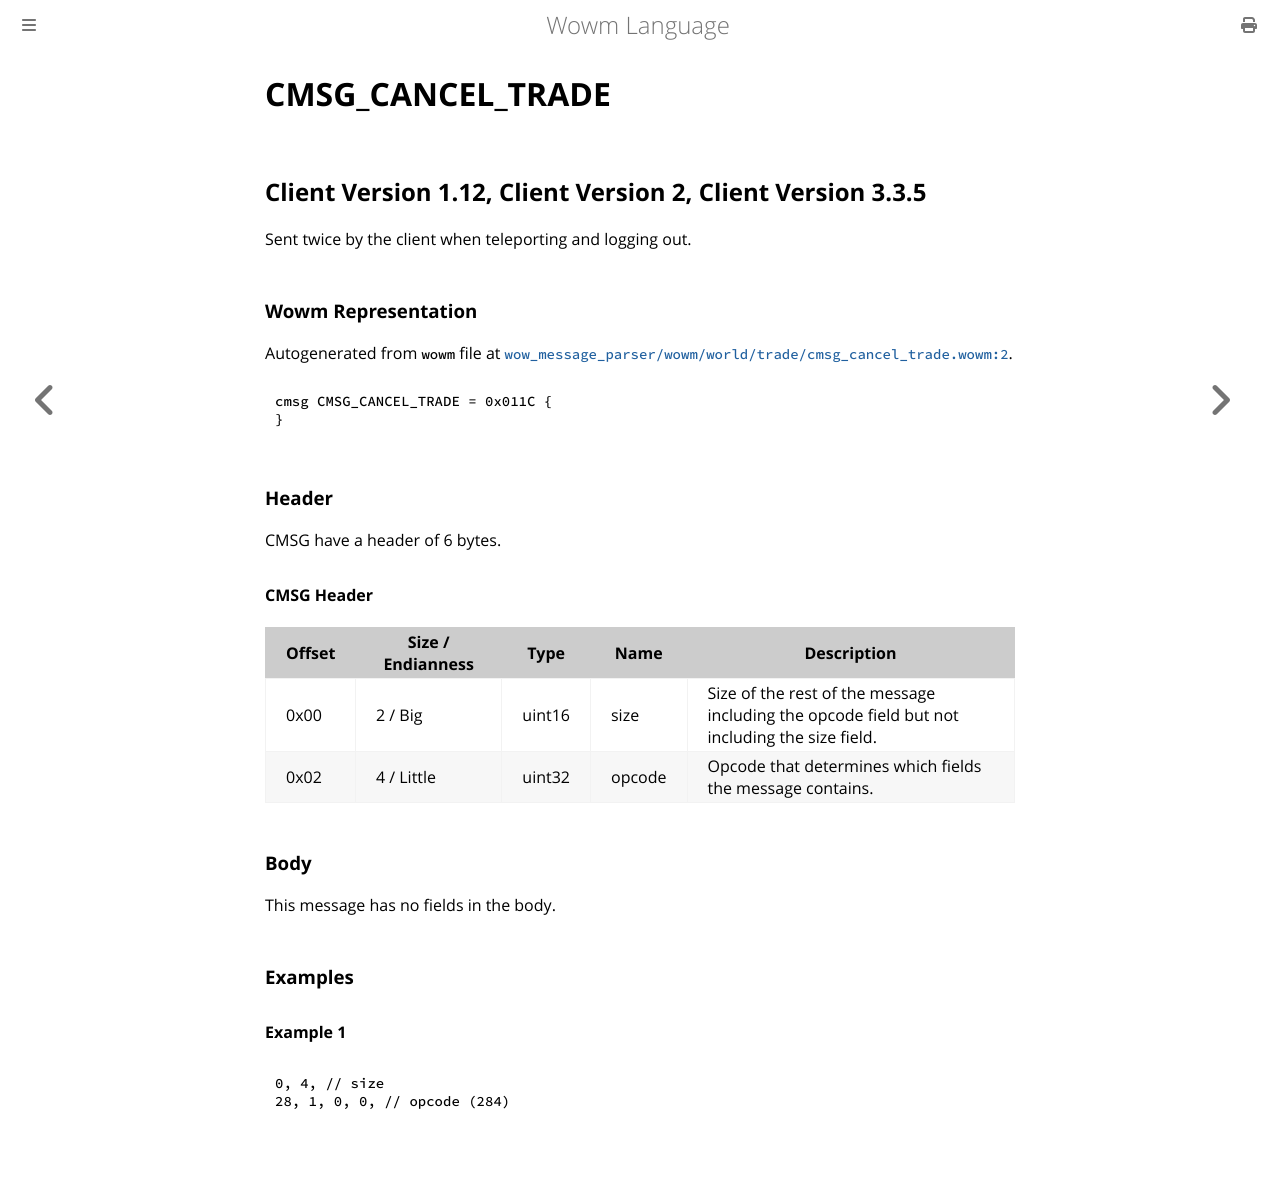

repository: gtker/wow_messages · page: docs/cmsg_cancel_trade.html · generator: mdbook

# CMSG_CANCEL_TRADE

## Client Version 1.12, Client Version 2, Client Version 3.3.5

Sent twice by the client when teleporting and logging out.

### Wowm Representation

Autogenerated from `wowm` file at [`wow_message_parser/wowm/world/trade/cmsg_cancel_trade.wowm:2`](https://github.com/gtker/wow_messages/tree/main/wow_message_parser/wowm/world/trade/cmsg_cancel_trade.wowm#L2).
```rust,ignore
cmsg CMSG_CANCEL_TRADE = 0x011C {
}
```
### Header

CMSG have a header of 6 bytes.

#### CMSG Header

| Offset | Size / Endianness | Type   | Name   | Description |
| ------ | ----------------- | ------ | ------ | ----------- |
| 0x00   | 2 / Big           | uint16 | size   | Size of the rest of the message including the opcode field but not including the size field.|
| 0x02   | 4 / Little        | uint32 | opcode | Opcode that determines which fields the message contains.|

### Body

This message has no fields in the body.

### Examples

#### Example 1

```c
0, 4, // size
28, 1, 0, 0, // opcode (284)
```
